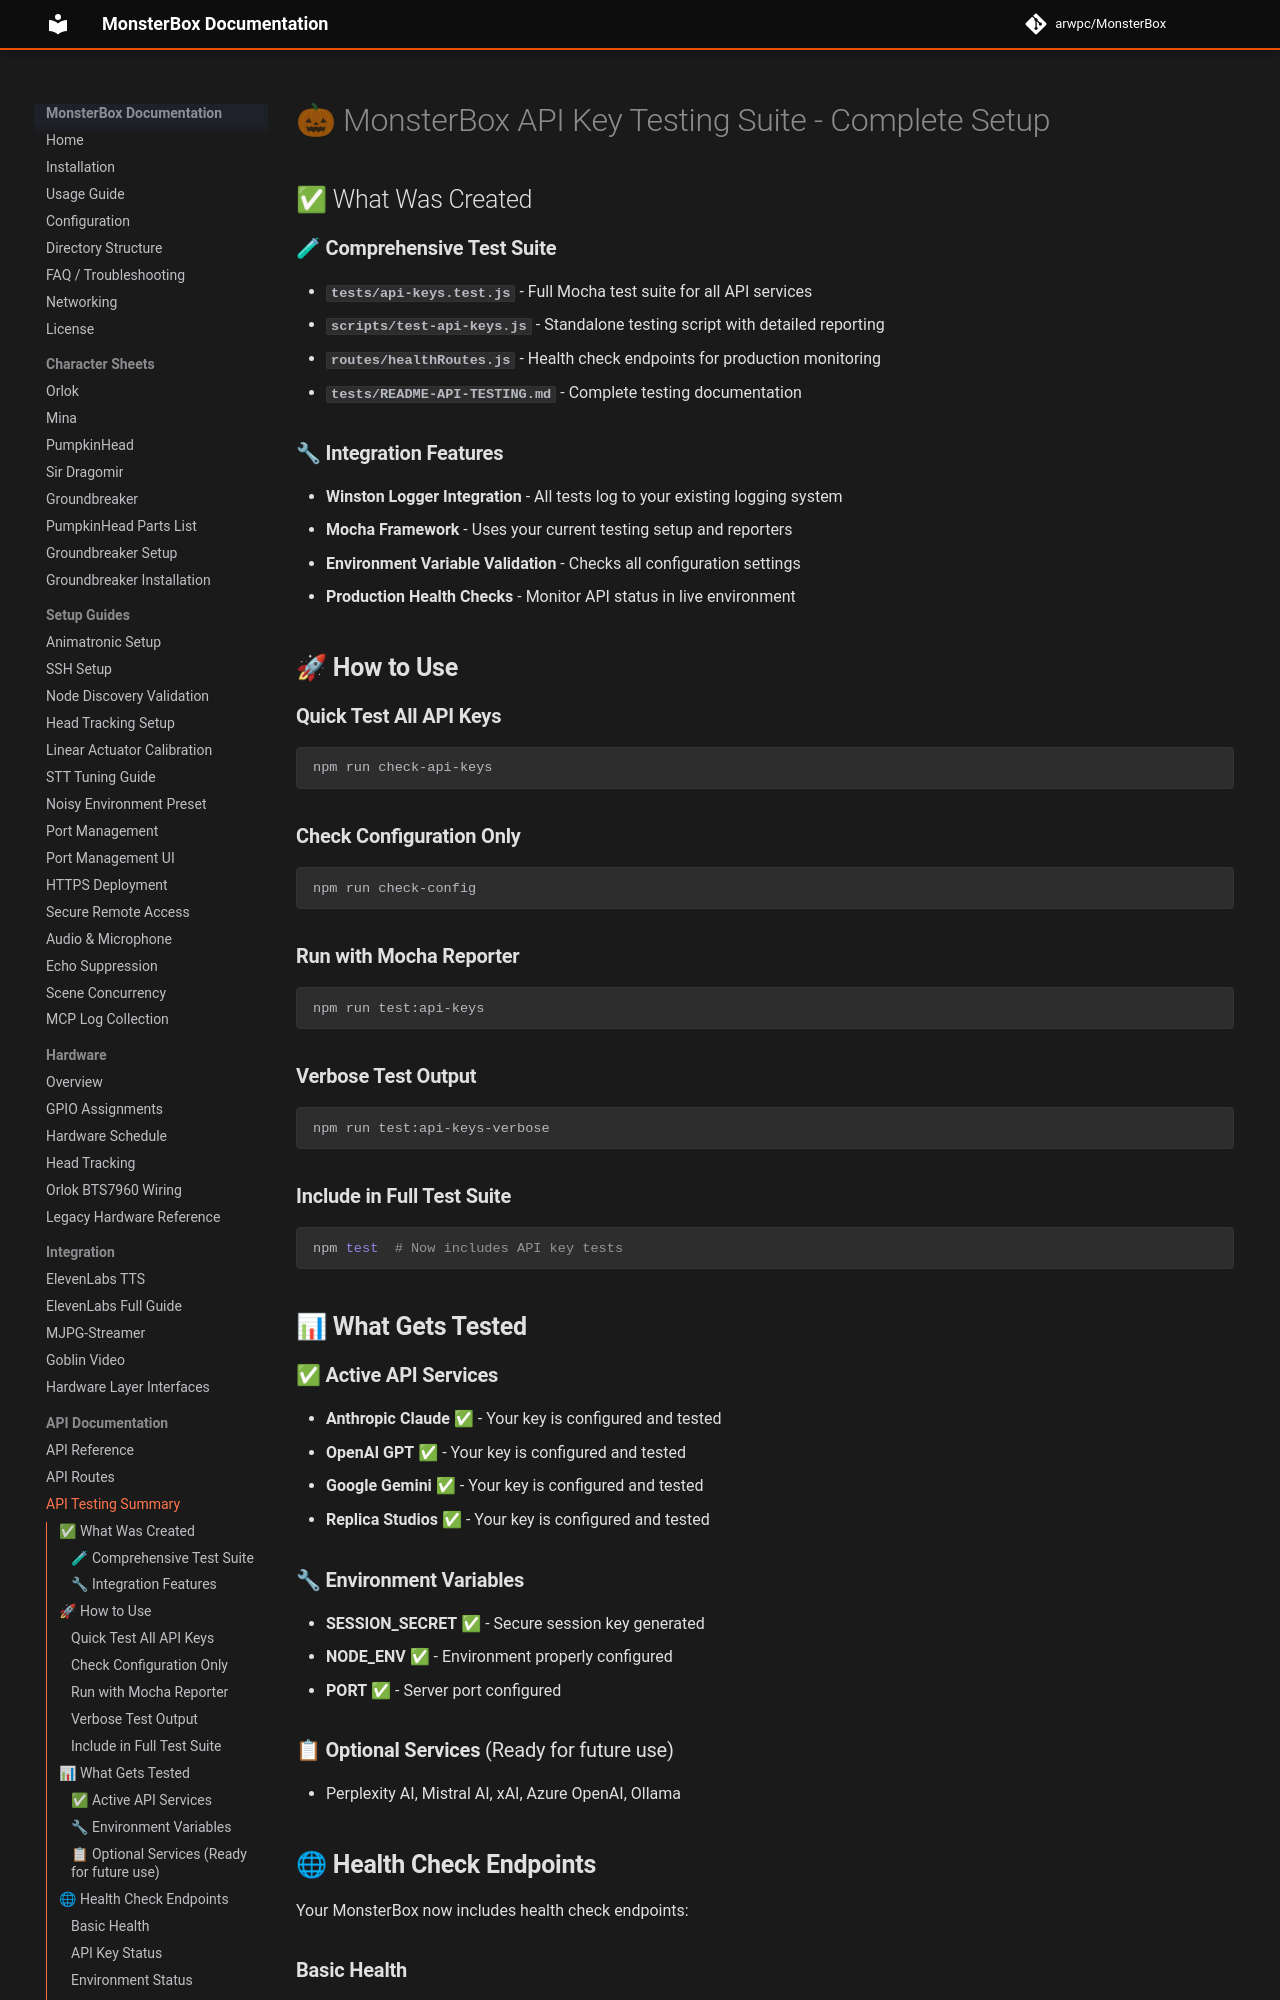

repository: arwpc/MonsterBox · page: api/API-TESTING-SUMMARY/index.html · generator: mkdocs

# 🎃 MonsterBox API Key Testing Suite - Complete Setup

## ✅ What Was Created

### 🧪 **Comprehensive Test Suite**
- **`tests/api-keys.test.js`** - Full Mocha test suite for all API services
- **`scripts/test-api-keys.js`** - Standalone testing script with detailed reporting
- **`routes/healthRoutes.js`** - Health check endpoints for production monitoring
- **`tests/README-API-TESTING.md`** - Complete testing documentation

### 🔧 **Integration Features**
- **Winston Logger Integration** - All tests log to your existing logging system
- **Mocha Framework** - Uses your current testing setup and reporters
- **Environment Variable Validation** - Checks all configuration settings
- **Production Health Checks** - Monitor API status in live environment

## 🚀 **How to Use**

### **Quick Test All API Keys**
```bash
npm run check-api-keys
```

### **Check Configuration Only**
```bash
npm run check-config
```

### **Run with Mocha Reporter**
```bash
npm run test:api-keys
```

### **Verbose Test Output**
```bash
npm run test:api-keys-verbose
```

### **Include in Full Test Suite**
```bash
npm test  # Now includes API key tests
```

## 📊 **What Gets Tested**

### ✅ **Active API Services**
- **Anthropic Claude** ✅ - Your key is configured and tested
- **OpenAI GPT** ✅ - Your key is configured and tested  
- **Google Gemini** ✅ - Your key is configured and tested
- **Replica Studios** ✅ - Your key is configured and tested

### 🔧 **Environment Variables**
- **SESSION_SECRET** ✅ - Secure session key generated
- **NODE_ENV** ✅ - Environment properly configured
- **PORT** ✅ - Server port configured

### 📋 **Optional Services** (Ready for future use)
- Perplexity AI, Mistral AI, xAI, Azure OpenAI, Ollama

## 🌐 **Health Check Endpoints**

Your MonsterBox now includes health check endpoints:

### **Basic Health**
```
GET /health
```

### **API Key Status**
```
GET /health/api-keys
```

### **Environment Status**
```
GET /health/environment
```
